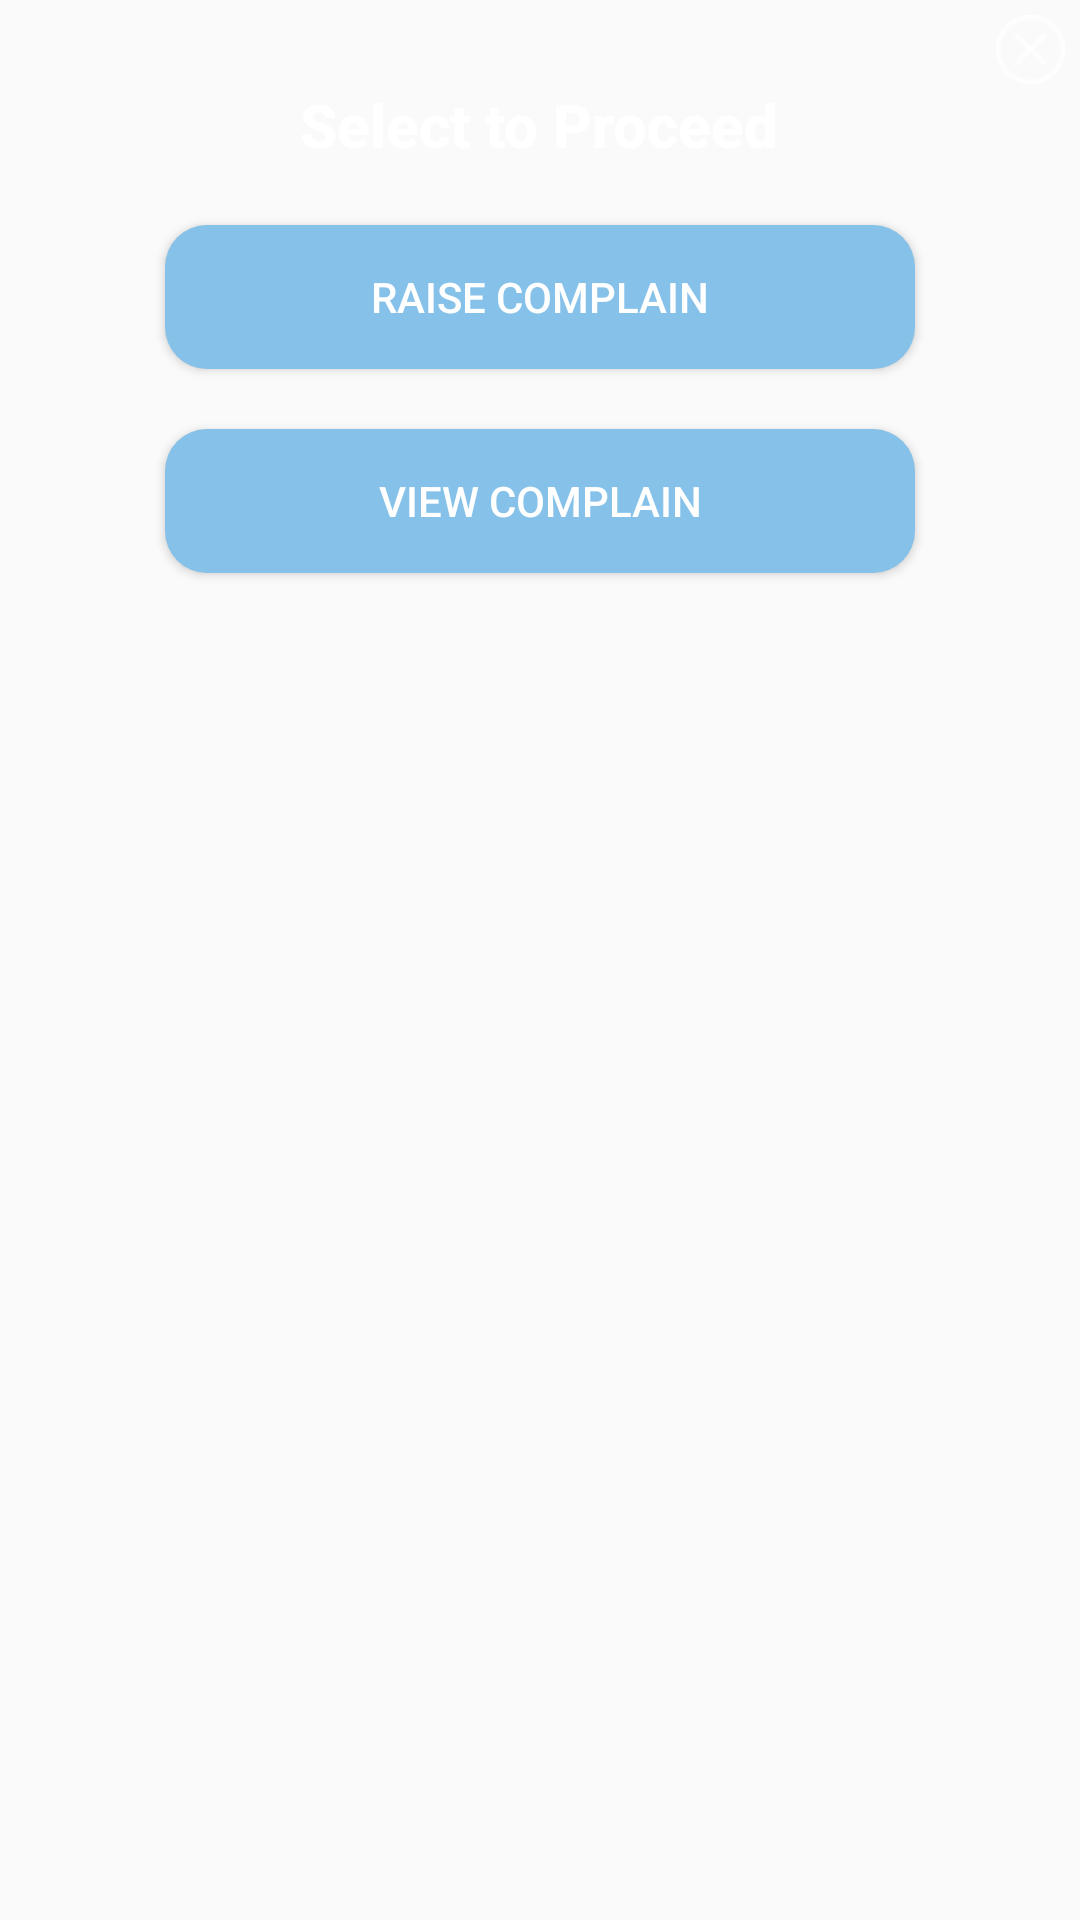

Produce the Android XML layout that renders to this screen, including the resource entries it uses.
<!-- AndroidManifest.xml: application theme AppTheme -->
<!-- res/layout/dialog_complain.xml -->
<?xml version="1.0" encoding="utf-8"?>

<LinearLayout
    xmlns:android="http://schemas.android.com/apk/res/android"
    android:id="@+id/close"
    android:layout_width="match_parent"
    android:layout_height="match_parent"
    android:orientation="vertical"
    android:padding="5dp">

    <ImageView
        android:id="@+id/imageView"
        android:layout_width="23dp"
        android:layout_height="23dp"
        android:layout_marginLeft="20dp"
        android:adjustViewBounds="true"
        android:src="@drawable/shut"
        android:layout_gravity="right"/>

    <TextView
        android:layout_width="wrap_content"
        android:layout_height="wrap_content"
        android:layout_gravity="center_horizontal"
        android:textColor="#fff"
        android:textAppearance="@style/Base.TextAppearance.AppCompat.Title"
        android:textStyle="bold"
        android:text="Select to Proceed"/>


    <Button
        android:id="@+id/btnLogin1"
        android:layout_width="match_parent"
        android:layout_height="wrap_content"
        android:layout_marginLeft="50dp"
        android:layout_marginTop="20dp"
        android:layout_marginRight="50dp"
        android:background="@drawable/button"
        android:text="Raise Complain"
        android:textColor="@android:color/white" />

    <Button
        android:id="@+id/btnLogin"
        android:layout_width="match_parent"
        android:layout_height="wrap_content"
        android:layout_marginLeft="50dp"
        android:layout_marginTop="20dp"
        android:layout_marginRight="50dp"
        android:layout_marginBottom="30dp"
        android:background="@drawable/button"
        android:text="View Complain"
        android:textColor="@android:color/white" />
</LinearLayout>
<!-- resources referenced by this layout -->
<resources>
  <!-- drawable button (drawable) -->
  <?xml version="1.0" encoding="utf-8"?>
  
  <shape xmlns:android="http://schemas.android.com/apk/res/android" android:shape="rectangle" >
      <corners
          android:radius="14dp"
          />
      <gradient
          android:angle="45"
          android:centerX="35%"
          android:centerColor="#85C1E9  "
          android:startColor="#85C1E9  "
          android:endColor="#85C1E9  "
          android:type="linear"
          />
      <padding
          android:left="0dp"
          android:top="0dp"
          android:right="0dp"
          android:bottom="0dp"
          />
  
      <stroke
          android:width="0dp"
          android:color="#80ffffff"
          />
  </shape>
  <!-- drawable shut: png bitmap (drawable, 1134 bytes) -->
  <style name="AppTheme" parent="Theme.AppCompat.Light.NoActionBar">
          
          <item name="colorPrimary">@color/colorPrimary</item>
          <item name="colorPrimaryDark">@color/colorPrimaryDark</item>
          <item name="colorAccent">@color/colorAccent</item>
      </style>
  <color name="colorPrimary">#008577</color>
  <color name="colorPrimaryDark">#00574b</color>
  <color name="colorAccent">#d81b60</color>
</resources>
